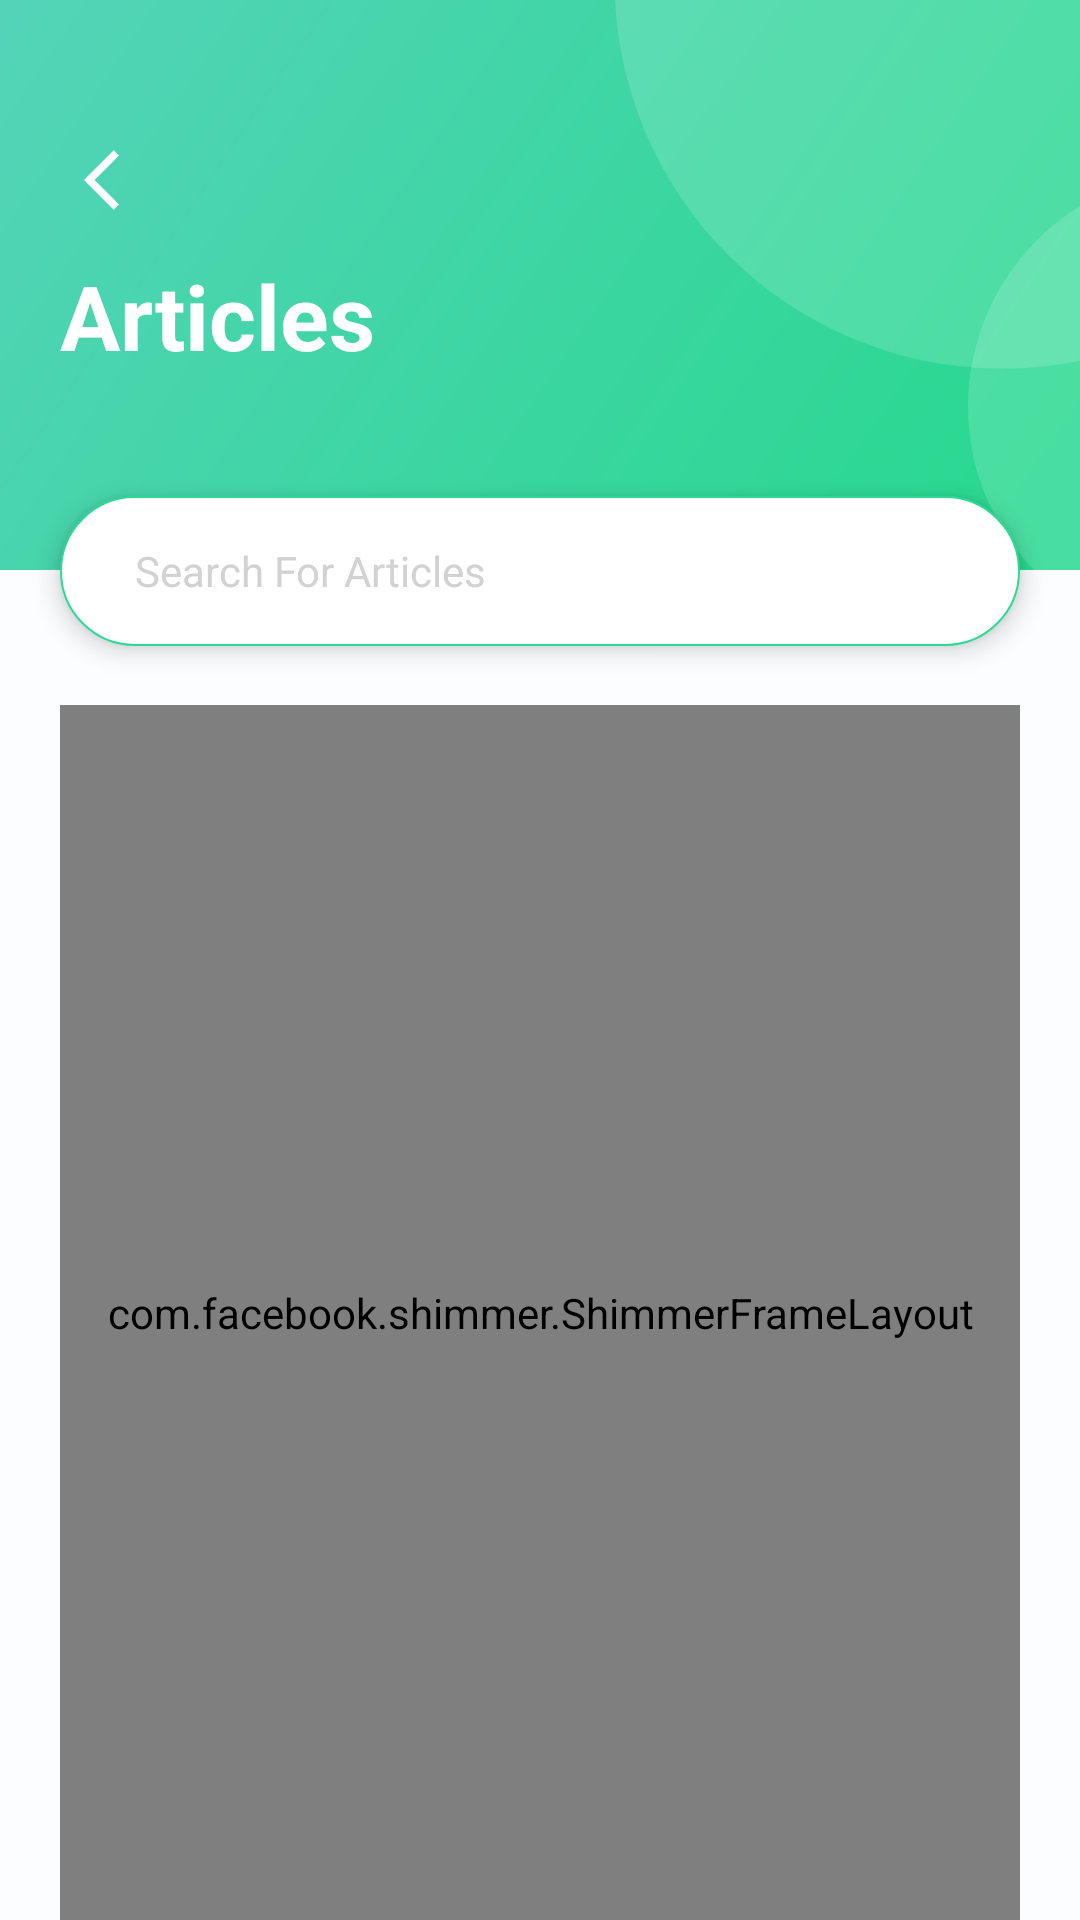

Write the Android layout XML for this screen, with the resource values it uses.
<!-- AndroidManifest.xml: application theme Theme.PlantAppFreebies -->
<!-- res/layout/fragment_articles_list.xml -->
<?xml version="1.0" encoding="utf-8"?>
<layout xmlns:app="http://schemas.android.com/apk/res-auto"
    xmlns:android="http://schemas.android.com/apk/res/android"
    xmlns:tools="http://schemas.android.com/tools">

    <androidx.constraintlayout.widget.ConstraintLayout
        android:layout_width="match_parent"
        android:layout_height="match_parent"
        android:background="@color/background">

        <androidx.constraintlayout.widget.ConstraintLayout
            android:id="@+id/constraintLayoutArticles"
            android:layout_width="match_parent"
            android:layout_height="190dp"
            app:layout_constraintTop_toTopOf="parent">

            <ImageView
                android:layout_width="match_parent"
                android:layout_height="match_parent"
                android:scaleType="centerCrop"
                android:src="@drawable/background_sort_info"
                tools:ignore="ContentDescription" />

            <ImageButton
                android:id="@+id/ib_exit_articles"
                android:layout_width="40dp"
                android:layout_height="40dp"
                android:layout_marginStart="20dp"
                android:layout_marginTop="40dp"
                android:background="@android:color/transparent"
                android:src="@drawable/ic_back"
                app:layout_constraintStart_toStartOf="parent"
                app:layout_constraintTop_toTopOf="parent"
                app:tint="@color/white"
                tools:ignore="ContentDescription,TouchTargetSizeCheck,SpeakableTextPresentCheck,ImageContrastCheck" />

            <TextView
                android:layout_width="wrap_content"
                android:layout_height="wrap_content"
                android:layout_marginStart="20dp"
                android:layout_marginTop="20dp"
                android:textColor="@color/white"
                android:textSize="30sp"
                android:text="@string/articles"
                android:textStyle="bold|normal"
                app:layout_constraintBottom_toBottomOf="parent"
                app:layout_constraintStart_toStartOf="parent"
                app:layout_constraintTop_toTopOf="parent" />
        </androidx.constraintlayout.widget.ConstraintLayout>

        <androidx.recyclerview.widget.RecyclerView
            android:id="@+id/rec_articles"
            android:layout_width="match_parent"
            android:layout_height="0dp"
            android:layout_marginTop="45dp"
            android:visibility="gone"
            android:layout_marginHorizontal="20dp"
            app:layout_constraintBottom_toBottomOf="parent"
            app:layout_constraintEnd_toEndOf="parent"
            app:layout_constraintStart_toStartOf="parent"
            app:layout_constraintTop_toBottomOf="@+id/constraintLayoutArticles" />

        <com.facebook.shimmer.ShimmerFrameLayout
            android:id="@+id/shimmer_articles_list"
            android:layout_width="match_parent"
            android:layout_height="0dp"
            android:layout_marginTop="45dp"
            android:layout_marginHorizontal="20dp"
            app:layout_constraintBottom_toBottomOf="parent"
            app:layout_constraintEnd_toEndOf="parent"
            app:layout_constraintStart_toStartOf="parent"
            app:layout_constraintTop_toBottomOf="@+id/constraintLayoutArticles">

            <LinearLayout
                android:layout_width="match_parent"
                android:layout_height="match_parent"
                android:orientation="vertical">

                <include layout="@layout/shimmer_item_articles"/>
                <include layout="@layout/shimmer_item_articles"/>
                <include layout="@layout/shimmer_item_articles"/>
            </LinearLayout>
        </com.facebook.shimmer.ShimmerFrameLayout>

        <EditText
            android:id="@+id/edt_search_article"
            android:layout_width="match_parent"
            android:layout_height="50dp"
            android:layout_marginHorizontal="20dp"
            android:background="@drawable/custom_edt_search"
            android:drawableStart="@drawable/ic_search"
            android:drawablePadding="20dp"
            android:elevation="5dp"
            android:maxLines="1"
            android:inputType="text"
            android:gravity="center_vertical"
            android:hint="@string/search_for_articles"
            android:importantForAutofill="no"
            android:paddingHorizontal="25dp"
            android:layout_marginTop="-25dp"
            android:textColor="@color/black"
            android:textColorHint="@color/text_hint"
            android:textSize="14sp"
            app:drawableTint="@color/text_hint"
            app:layout_constraintEnd_toEndOf="parent"
            app:layout_constraintStart_toStartOf="parent"
            app:layout_constraintTop_toBottomOf="@+id/constraintLayoutArticles"
            tools:ignore="LabelFor,SpeakableTextPresentCheck,TextContrastCheck,TextFields,UseCompatTextViewDrawableXml" />
    </androidx.constraintlayout.widget.ConstraintLayout>
</layout>
<!-- res/layout/shimmer_item_articles.xml (included above) -->
<?xml version="1.0" encoding="utf-8"?>
<androidx.cardview.widget.CardView
    android:layout_width="match_parent"
    android:layout_height="wrap_content"
    xmlns:app="http://schemas.android.com/apk/res-auto"
    xmlns:tools="http://schemas.android.com/tools"
    app:cardCornerRadius="13dp"
    android:background="@color/white"
    android:elevation="5dp"
    android:layout_marginVertical="10dp"
    xmlns:android="http://schemas.android.com/apk/res/android">

    <androidx.constraintlayout.widget.ConstraintLayout
        android:layout_width="match_parent"
        android:layout_height="wrap_content"
        android:background="@color/white">

        <ImageView
            android:id="@+id/iv_articles_thumbnail"
            android:layout_width="match_parent"
            android:layout_height="0dp"
            android:background="@color/background_shimmer"
            app:layout_constraintDimensionRatio="1:0.438"
            app:layout_constraintTop_toTopOf="parent"
            tools:ignore="ContentDescription" />

        <FrameLayout
            android:id="@+id/layout"
            android:layout_width="match_parent"
            android:layout_height="wrap_content"
            app:layout_constraintTop_toBottomOf="@id/iv_articles_thumbnail">

            <TextView
                android:layout_width="match_parent"
                android:layout_height="wrap_content"
                android:lines="2"
                android:paddingVertical="5dp"
                android:textSize="15sp" />

            <View
                android:layout_width="match_parent"
                android:layout_height="20dp"
                android:layout_gravity="center"
                android:layout_marginHorizontal="20dp"
                android:background="@color/background_shimmer"/>
        </FrameLayout>

        <LinearLayout
            android:layout_width="match_parent"
            android:layout_height="28dp"
            app:layout_constraintTop_toBottomOf="@id/layout"
            app:layout_constraintBottom_toBottomOf="parent"
            android:layout_marginVertical="10dp"
            android:paddingHorizontal="20dp"
            android:orientation="horizontal">

            <com.google.android.material.imageview.ShapeableImageView
                android:layout_width="28dp"
                android:layout_height="match_parent"
                android:background="@color/background_shimmer"
                app:shapeAppearanceOverlay="@style/ShapeImageStyle_Avatar"/>

            <LinearLayout
                android:layout_width="0dp"
                android:layout_height="match_parent"
                android:layout_weight="1"
                android:orientation="vertical"
                android:paddingHorizontal="10dp">

                <TextView
                    android:layout_width="50dp"
                    android:layout_height="wrap_content"
                    android:lines="1"
                    android:textSize="11sp"
                    android:background="@color/background_shimmer"
                    android:gravity="center_vertical"
                    android:textColor="@color/name_plant"/>

                <TextView
                    android:layout_width="30dp"
                    android:layout_height="wrap_content"
                    android:textColor="@color/big_tag"
                    android:gravity="center_vertical"
                    android:background="@color/background_shimmer"
                    android:textSize="9sp"
                    tools:ignore="SmallSp" />
            </LinearLayout>
        </LinearLayout>
    </androidx.constraintlayout.widget.ConstraintLayout>
</androidx.cardview.widget.CardView>
<!-- resources referenced by this layout -->
<resources>
  <color name="background">#FBFDFF</color>
  <color name="background_shimmer">#AAAAAA</color>
  <color name="big_tag">#A1A8B9</color>
  <color name="black">#FF000000</color>
  <color name="name_plant">#36455A</color>
  <color name="text_hint">#D2D2D2</color>
  <color name="white">#FFFFFFFF</color>
  <!-- drawable background_sort_info (drawable) -->
  <vector xmlns:android="http://schemas.android.com/apk/res/android"
      xmlns:aapt="http://schemas.android.com/aapt"
      xmlns:tools="http://schemas.android.com/tools"
      android:width="375dp"
      android:height="150dp"
      android:viewportWidth="375"
      android:viewportHeight="150"
      tools:ignore="VectorRaster">
    <path
        android:pathData="M0,-21h375v172h-375z">
      <aapt:attr name="android:fillColor">
        <gradient 
            android:startX="-25.5"
            android:startY="-52"
            android:endX="294.24"
            android:endY="163.3"
            android:type="linear">
          <item android:offset="0" android:color="#FF61D2C4"/>
          <item android:offset="1" android:color="#FF29D890"/>
        </gradient>
      </aapt:attr>
    </path>
    <path
        android:pathData="M309,-5m-102,0a102,102 0,1 1,204 0a102,102 0,1 1,-204 0"
        android:fillColor="#ffffff"
        android:fillAlpha="0.15"/>
    <path
        android:pathData="M362,107m-62,0a62,62 0,1 1,124 0a62,62 0,1 1,-124 0"
        android:fillColor="#ffffff"
        android:fillAlpha="0.15"/>
  </vector>
  <!-- drawable custom_edt_search (drawable) -->
  <?xml version="1.0" encoding="utf-8"?>
  <shape xmlns:android="http://schemas.android.com/apk/res/android">
      <corners android:radius="25dp"/>
      <stroke android:width="0.5dp"
          android:color="@color/background_button"/>
      <solid android:color="@color/white"/>
  </shape>
  <!-- drawable ic_back (drawable) -->
  <vector xmlns:android="http://schemas.android.com/apk/res/android"
      android:width="24dp"
      android:height="24dp"
      android:viewportWidth="24"
      android:viewportHeight="24">
    <group>
      <clip-path
          android:pathData="M0,0h24v24h-24z"/>
      <path
          android:pathData="M11.67,3.87L9.9,2.1L0,12L9.9,21.9L11.67,20.13L3.54,12L11.67,3.87Z"
          android:fillColor="#A1A8B9"/>
    </group>
  </vector>
  <string name="articles">Articles</string>
  <string name="search_for_articles">Search For Articles</string>
  <style name="ShapeImageStyle_Avatar">
          <item name="cornerSize">50%</item>
          <item name="cornerFamily">rounded</item>
      </style>
  <style name="Theme.PlantAppFreebies" parent="Theme.MaterialComponents.DayNight.NoActionBar">
          
          <item name="colorPrimary">@color/purple_500</item>
          <item name="colorPrimaryVariant">@color/white</item>
          <item name="colorOnPrimary">@color/white</item>
          
          <item name="colorSecondary">@color/teal_200</item>
          <item name="colorSecondaryVariant">@color/teal_700</item>
          <item name="colorOnSecondary">@color/black</item>
          
          <item name="android:statusBarColor">?attr/colorPrimaryVariant</item>
          <item name="android:windowLightStatusBar">true</item>
          
      </style>
  <color name="background_button">#2DDA93</color>
  <color name="purple_500">#FF6200EE</color>
  <color name="teal_200">#FF03DAC5</color>
  <color name="teal_700">#FF018786</color>
</resources>
